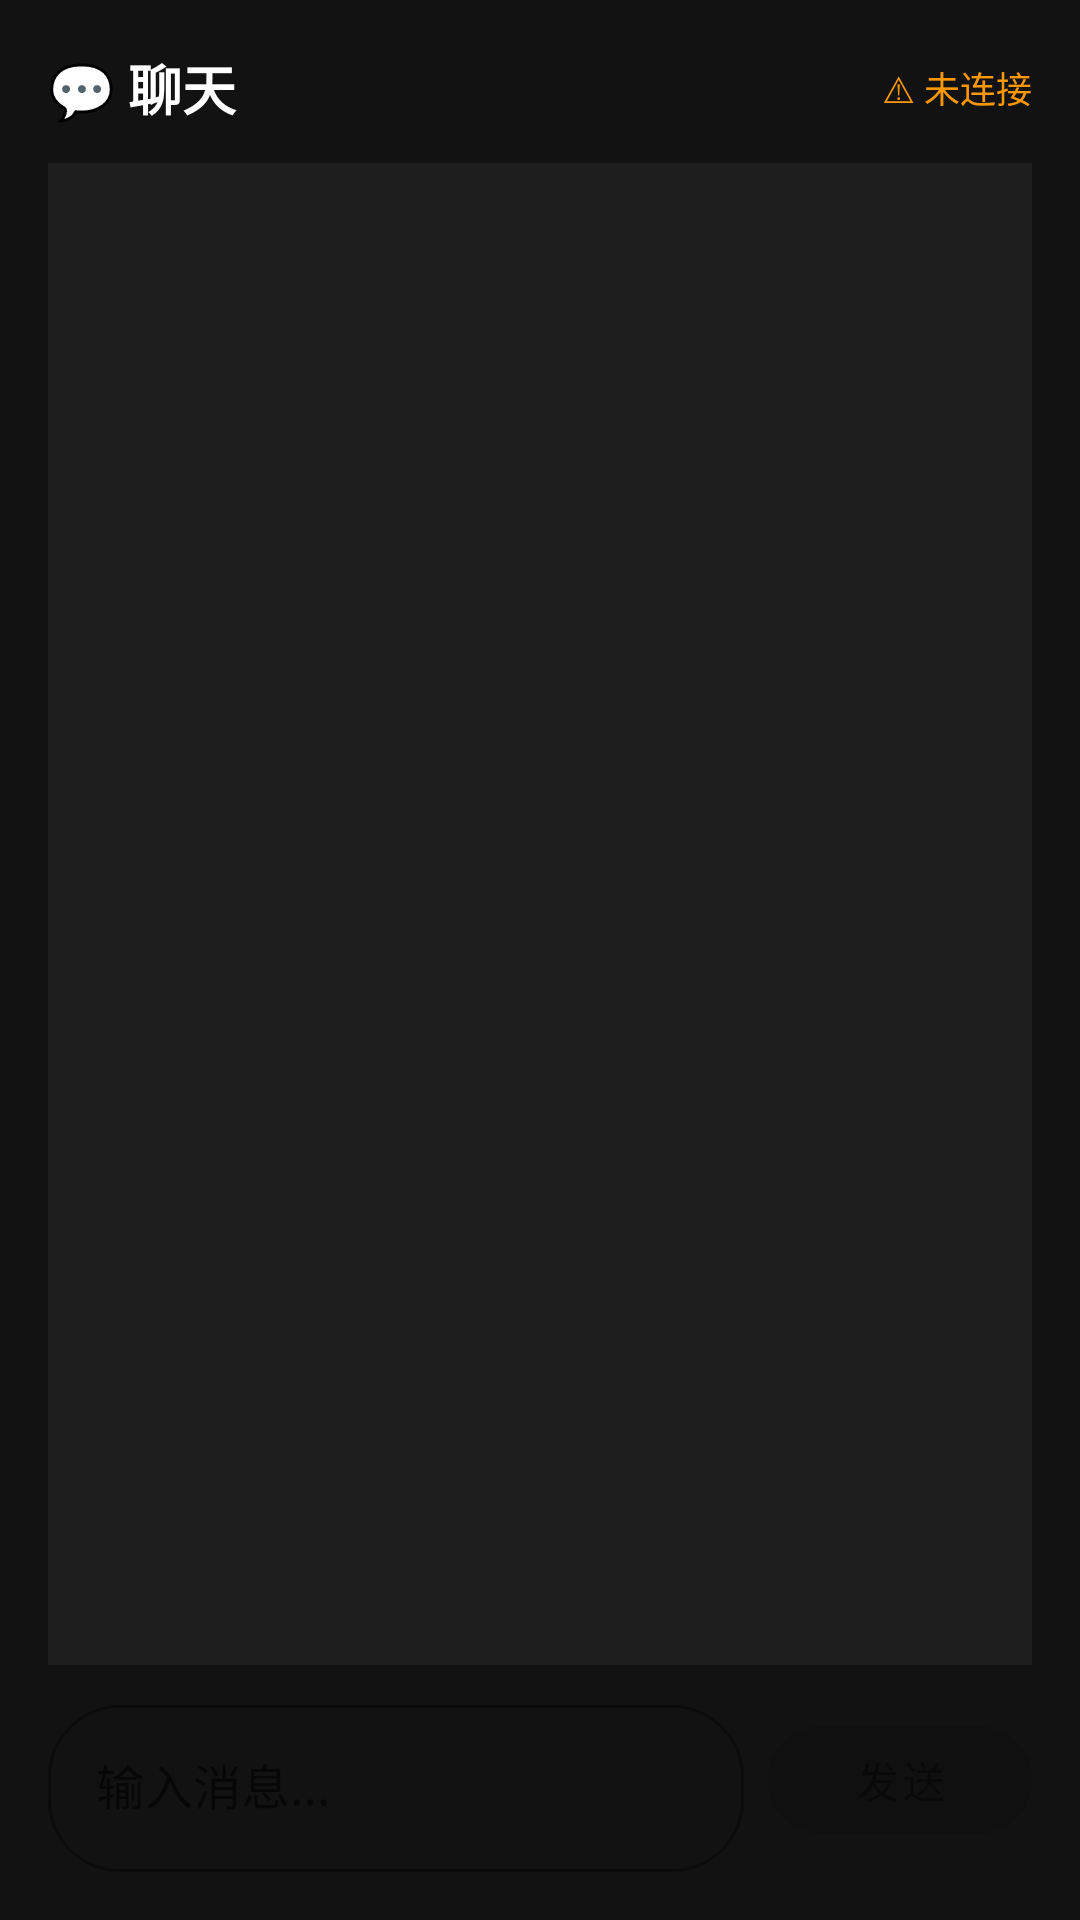

Layout XML and referenced resources for this Android screen:
<!-- AndroidManifest.xml: application theme Theme.RemoteControl -->
<!-- res/layout/fragment_chat.xml -->
<?xml version="1.0" encoding="utf-8"?>
<LinearLayout xmlns:android="http://schemas.android.com/apk/res/android"
    xmlns:app="http://schemas.android.com/apk/res-auto"
    android:layout_width="match_parent"
    android:layout_height="match_parent"
    android:background="@color/background_dark"
    android:orientation="vertical"
    android:padding="16dp">

    
    <LinearLayout
        android:layout_width="match_parent"
        android:layout_height="wrap_content"
        android:gravity="center_vertical"
        android:orientation="horizontal">

        <TextView
            android:layout_width="0dp"
            android:layout_height="wrap_content"
            android:layout_weight="1"
            android:text="💬 聊天"
            android:textColor="@color/white"
            android:textSize="18sp"
            android:textStyle="bold" />

        <TextView
            android:id="@+id/tvChatStatus"
            android:layout_width="wrap_content"
            android:layout_height="wrap_content"
            android:text="⚠ 未连接"
            android:textColor="@color/status_warning"
            android:textSize="12sp" />

    </LinearLayout>

    
    <androidx.recyclerview.widget.RecyclerView
        android:id="@+id/recyclerChat"
        android:layout_width="match_parent"
        android:layout_height="0dp"
        android:layout_marginTop="12dp"
        android:layout_weight="1"
        android:background="@color/surface_dark"
        android:padding="8dp" />

    
    <LinearLayout
        android:layout_width="match_parent"
        android:layout_height="wrap_content"
        android:layout_marginTop="8dp"
        android:gravity="center_vertical"
        android:orientation="horizontal">

        <com.google.android.material.textfield.TextInputLayout
            style="@style/Widget.MaterialComponents.TextInputLayout.OutlinedBox"
            android:layout_width="0dp"
            android:layout_height="wrap_content"
            android:layout_weight="1"
            app:boxCornerRadiusBottomEnd="24dp"
            app:boxCornerRadiusBottomStart="24dp"
            app:boxCornerRadiusTopEnd="24dp"
            app:boxCornerRadiusTopStart="24dp">

            <com.google.android.material.textfield.TextInputEditText
                android:id="@+id/etChatInput"
                android:layout_width="match_parent"
                android:layout_height="wrap_content"
                android:enabled="false"
                android:hint="输入消息..."
                android:imeOptions="actionSend"
                android:inputType="text"
                android:maxLines="1"
                android:textColor="@color/white" />

        </com.google.android.material.textfield.TextInputLayout>

        <com.google.android.material.button.MaterialButton
            android:id="@+id/btnSendChat"
            style="@style/Widget.MaterialComponents.Button"
            android:layout_width="wrap_content"
            android:layout_height="48dp"
            android:layout_marginStart="8dp"
            android:enabled="false"
            android:text="发送"
            app:cornerRadius="24dp" />

    </LinearLayout>

</LinearLayout>
<!-- resources referenced by this layout -->
<resources>
  <color name="background_dark">#121212</color>
  <color name="status_warning">#FF9800</color>
  <color name="surface_dark">#1E1E1E</color>
  <color name="white">#FFFFFF</color>
  <style name="Theme.RemoteControl" parent="Theme.MaterialComponents.DayNight.DarkActionBar">
          <item name="colorPrimary">@color/primary</item>
          <item name="colorPrimaryDark">@color/primary_dark</item>
          <item name="colorAccent">@color/accent</item>
          <item name="android:windowBackground">@color/background_dark</item>
      </style>
  <color name="primary">#1976D2</color>
  <color name="primary_dark">#1565C0</color>
  <color name="accent">#FF4081</color>
</resources>
